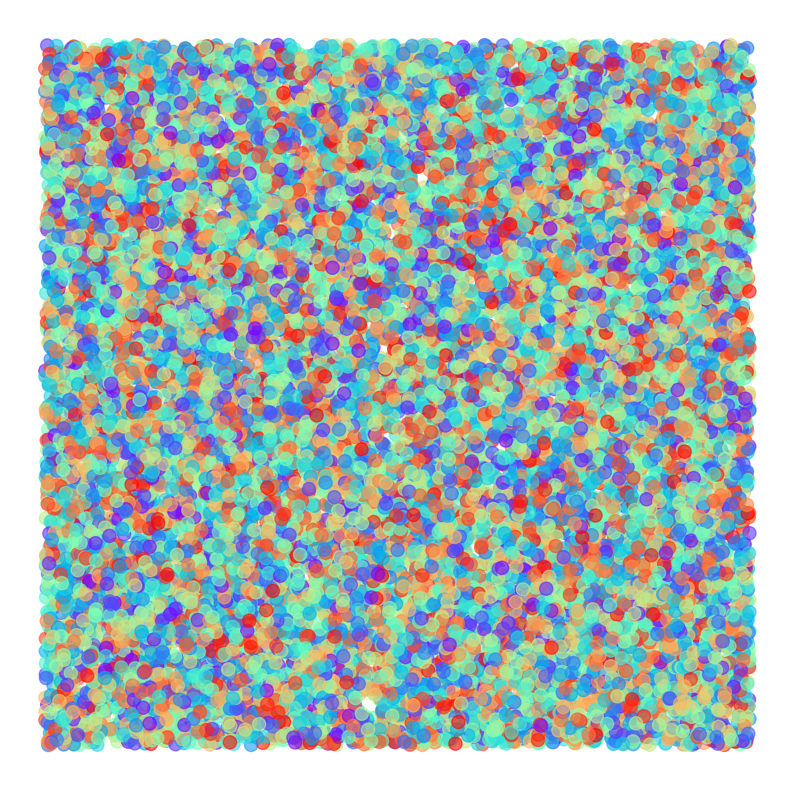

Generate this figure with matplotlib: (Note: this script raises an exception after producing the figure.)
import matplotlib.pyplot as plt
import numpy as np
import random as random

i = 0

while i < 15:
	n = random.randint(2000, 50000)
	m = random.randint(5, 100)
	def points(n=n):
	    x = np.random.uniform(size=n)
	    y = np.random.uniform(size=n)
	
	    return x, y
	x, y = points()
	
	
	fig = plt.figure(figsize=(10,10))
	
	plt.scatter(x, y, c=np.random.rand(len(x)), s=m, cmap='rainbow', alpha=0.6)
	plt.axis('off')
	plt.savefig("Clouds/Cloud_"+str(n)+"-"+str(m)+".png")
	i = i+1
